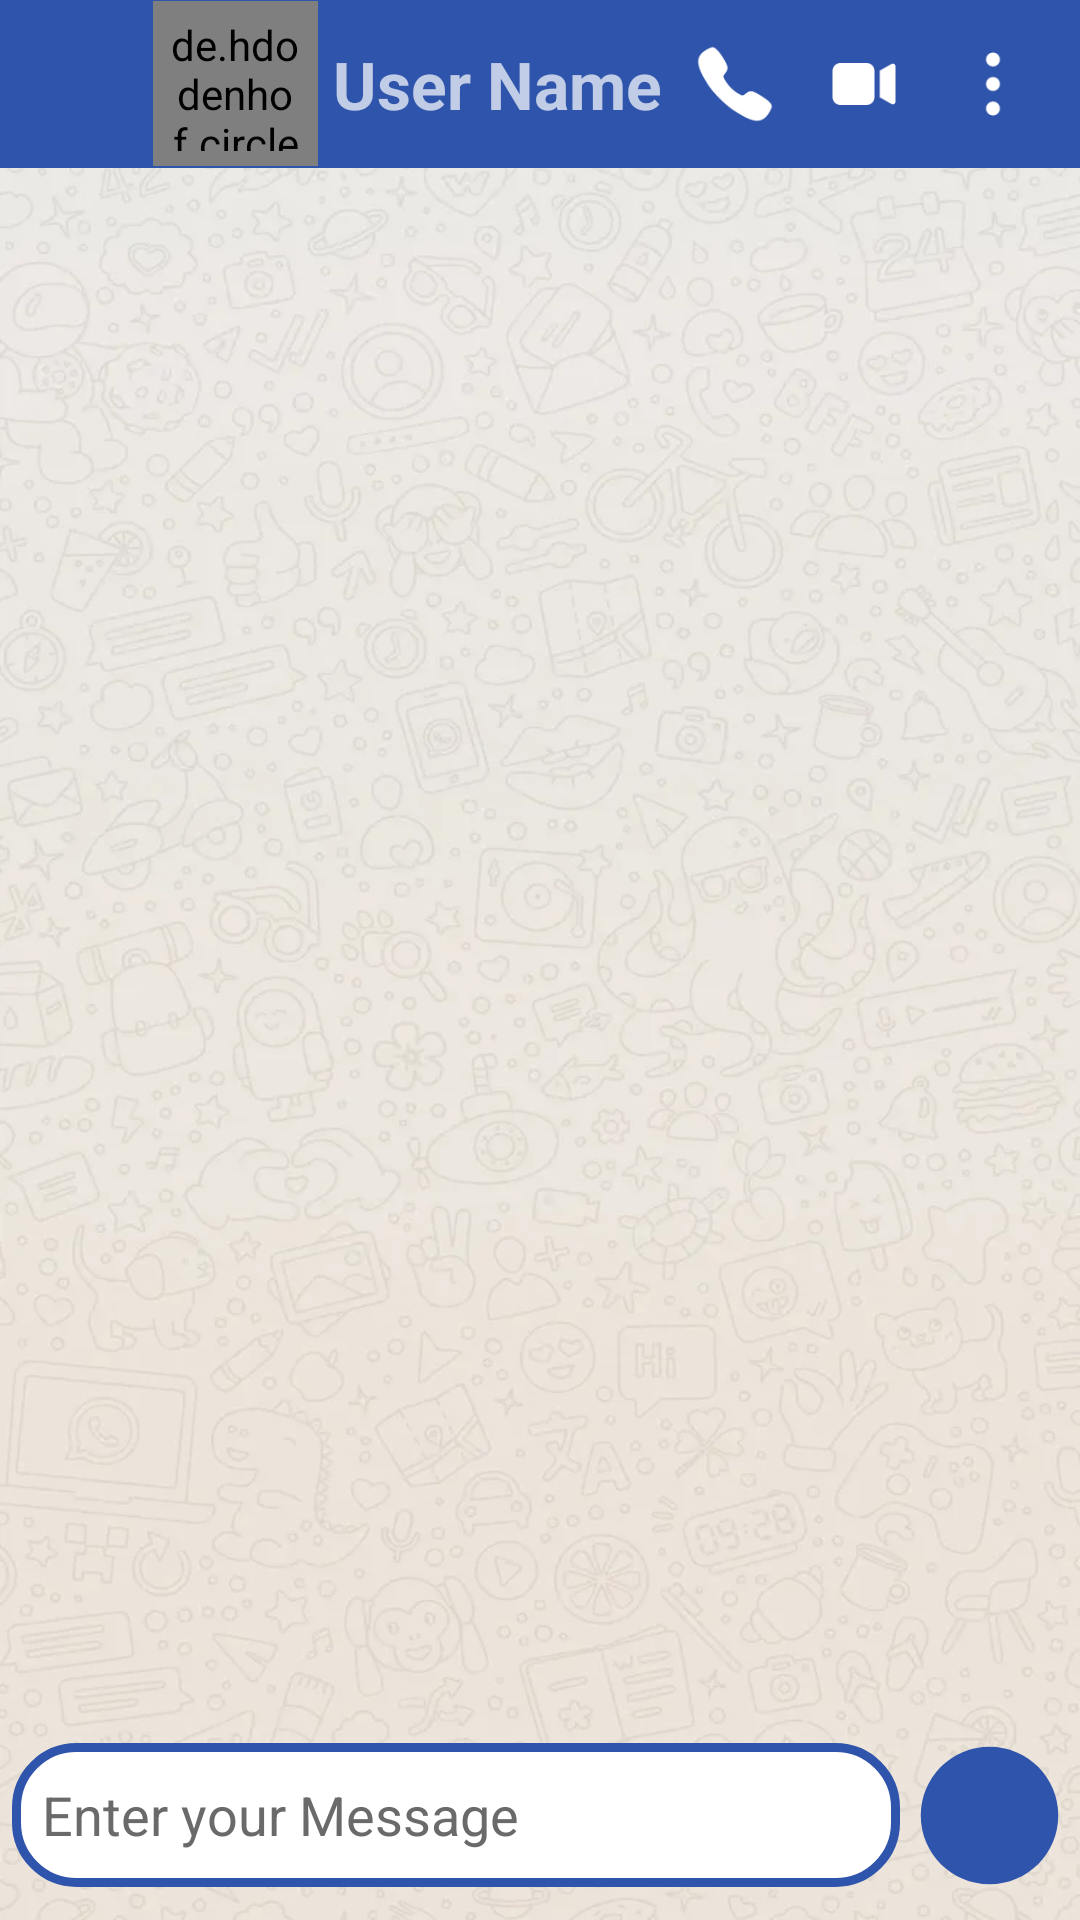

Produce the Android XML layout that renders to this screen, including the resource entries it uses.
<!-- AndroidManifest.xml: application theme Theme.BCAWhatsApp -->
<!-- res/layout/activity_chat_detail.xml -->
<?xml version="1.0" encoding="utf-8"?>
<RelativeLayout xmlns:android="http://schemas.android.com/apk/res/android"
    xmlns:app="http://schemas.android.com/apk/res-auto"
    xmlns:tools="http://schemas.android.com/tools"
    android:layout_width="match_parent"
    android:layout_height="match_parent"
    android:background="@drawable/white_chat_wallpaper"
    tools:context=".ChatDetailActivity">

    <RelativeLayout
        android:id="@+id/relative"
        android:layout_width="match_parent"
        android:layout_height="wrap_content"
        android:layout_alignParentStart="true"
        android:layout_alignParentBottom="true"
        android:layout_marginBottom="5dp"
        android:orientation="horizontal">

        <EditText
            android:id="@+id/etMessage"
            android:layout_width="match_parent"
            android:layout_height="48dp"
            android:layout_centerInParent="true"
            android:layout_marginStart="4dp"
            android:layout_toStartOf="@+id/buttonn"
            android:background="@drawable/myedittext"
            android:hint="Enter your Message"
            android:inputType="textPersonName"
            android:padding="10dp"
            android:textColor="@color/black"
            android:textColorHint="#6A6A6A"
            android:textCursorDrawable="@drawable/color_cursor" />

        <RelativeLayout
            android:id="@+id/buttonn"
            android:layout_width="60dp"
            android:layout_height="wrap_content"
            android:layout_alignParentEnd="true">

            <ImageView
                android:id="@+id/imageView6"
                android:layout_width="match_parent"
                android:layout_height="60dp"
                android:layout_centerInParent="true"
                android:layout_marginEnd="5dp"
                app:srcCompat="@drawable/ic_baseline_circle_24" />

            <ImageView
                android:id="@+id/send"
                android:layout_width="30dp"
                android:layout_height="30dp"
                android:layout_centerInParent="true"
                android:layout_marginEnd="5dp"
                app:srcCompat="@drawable/ic_send"
                app:tint="@color/white" />

        </RelativeLayout>

    </RelativeLayout>

    <androidx.recyclerview.widget.RecyclerView
        android:id="@+id/chatRecylerView"
        android:layout_width="match_parent"
        android:layout_height="match_parent"
        android:layout_above="@+id/relative"
        android:layout_below="@id/toolbar"
        android:layout_weight="1" />

    <androidx.appcompat.widget.Toolbar
        android:id="@+id/toolbar"
        android:layout_width="match_parent"
        android:layout_height="wrap_content"
        android:layout_weight="1"
        android:background="?attr/colorPrimary"
        android:minHeight="?attr/actionBarSize"
        android:theme="?attr/actionBarTheme">

        <androidx.constraintlayout.widget.ConstraintLayout
            android:layout_width="match_parent"
            android:layout_height="match_parent"
            android:layout_weight="1">

            <ImageView
                android:id="@+id/backArrow"
                android:layout_width="35dp"
                android:layout_height="35dp"
                app:layout_constraintBottom_toBottomOf="parent"
                app:layout_constraintStart_toStartOf="parent"
                app:layout_constraintTop_toTopOf="parent"
                app:srcCompat="@drawable/backarrow"
                app:tint="@color/white" />

            <de.hdodenhof.circleimageview.CircleImageView
                android:id="@+id/profile_image_chat_detail"
                android:layout_width="55dp"
                android:layout_height="55dp"
                android:padding="5dp"
                android:src="@drawable/img_1"
                app:civ_border_color="@color/white"
                app:civ_border_width="2dp"
                app:layout_constraintBottom_toBottomOf="parent"
                app:layout_constraintStart_toEndOf="@+id/backArrow"
                app:layout_constraintTop_toTopOf="parent" />

            <TextView
                android:id="@+id/userName"
                android:layout_width="wrap_content"
                android:layout_height="wrap_content"
                android:layout_marginStart="5dp"
                android:text="User Name"
                android:textSize="22dp"
                android:textStyle="bold"
                app:layout_constraintBottom_toBottomOf="parent"
                app:layout_constraintStart_toEndOf="@+id/profile_image_chat_detail"
                app:layout_constraintTop_toTopOf="parent" />

            <ImageView
                android:id="@+id/imageView3"
                android:layout_width="wrap_content"
                android:layout_height="wrap_content"
                android:layout_marginRight="15dp"
                app:layout_constraintBottom_toBottomOf="parent"
                app:layout_constraintEnd_toStartOf="@+id/imageView4"
                app:layout_constraintTop_toTopOf="parent"
                app:srcCompat="@drawable/ic_call_svgrepo_com"
                app:tint="@color/white" />

            <ImageView
                android:id="@+id/imageView4"
                android:layout_width="wrap_content"
                android:layout_height="wrap_content"
                android:layout_marginRight="15dp"
                app:layout_constraintBottom_toBottomOf="parent"
                app:layout_constraintEnd_toStartOf="@+id/imageView5"
                app:layout_constraintTop_toTopOf="parent"
                app:srcCompat="@drawable/ic_video_camera"
                app:tint="@color/white" />

            <ImageView
                android:id="@+id/imageView5"
                android:layout_width="wrap_content"
                android:layout_height="wrap_content"
                android:layout_marginRight="15dp"
                app:layout_constraintBottom_toBottomOf="parent"
                app:layout_constraintEnd_toEndOf="parent"
                app:layout_constraintTop_toTopOf="parent"
                app:srcCompat="@drawable/ic_menu"
                app:tint="@color/white" />
        </androidx.constraintlayout.widget.ConstraintLayout>

    </androidx.appcompat.widget.Toolbar>


</RelativeLayout>
<!-- resources referenced by this layout -->
<resources>
  <color name="black">#FF000000</color>
  <color name="white">#FFFFFFFF</color>
  <!-- drawable color_cursor (drawable) -->
  <?xml version="1.0" encoding="utf-8"?>
  <shape xmlns:android="http://schemas.android.com/apk/res/android">
      <size android:width="2dp" />
      <solid android:color="@color/purple_500"  />
  </shape>
  <!-- drawable ic_baseline_circle_24 (drawable) -->
  <vector android:height="50dp" android:tint="#2F54AB"
      android:viewportHeight="24" android:viewportWidth="24"
      android:width="50dp" xmlns:android="http://schemas.android.com/apk/res/android">
      <path android:fillColor="@android:color/white" android:pathData="M12,2C6.47,2 2,6.47 2,12s4.47,10 10,10 10,-4.47 10,-10S17.53,2 12,2z"/>
  </vector>
  <!-- drawable ic_call_svgrepo_com (drawable) -->
  <vector android:height="28dp" android:viewportHeight="512"
      android:viewportWidth="512" android:width="28dp" xmlns:android="http://schemas.android.com/apk/res/android">
      <path android:fillColor="#FF000000" android:pathData="M391,480c-19.52,0 -46.94,-7.06 -88,-30 -49.93,-28 -88.55,-53.85 -138.21,-103.38C116.91,298.77 93.61,267.79 61,208.45c-36.84,-67 -30.56,-102.12 -23.54,-117.13C45.82,73.38 58.16,62.65 74.11,52A176.3,176.3 0,0 1,102.75 36.8c1,-0.43 1.93,-0.84 2.76,-1.21 4.95,-2.23 12.45,-5.6 21.95,-2 6.34,2.38 12,7.25 20.86,16 18.17,17.92 43,57.83 52.16,77.43 6.15,13.21 10.22,21.93 10.23,31.71 0,11.45 -5.76,20.28 -12.75,29.81 -1.31,1.79 -2.61,3.5 -3.87,5.16 -7.61,10 -9.28,12.89 -8.18,18.05 2.23,10.37 18.86,41.24 46.19,68.51s57.31,42.85 67.72,45.07c5.38,1.15 8.33,-0.59 18.65,-8.47 1.48,-1.13 3,-2.3 4.59,-3.47 10.66,-7.93 19.08,-13.54 30.26,-13.54h0.06c9.73,0 18.06,4.22 31.86,11.18 18,9.08 59.11,33.59 77.14,51.78 8.77,8.84 13.66,14.48 16.05,20.81 3.6,9.53 0.21,17 -2,22 -0.37,0.83 -0.78,1.74 -1.21,2.75a176.49,176.49 0,0 1,-15.29 28.58c-10.63,15.9 -21.4,28.21 -39.38,36.58A67.42,67.42 0,0 1,391 480Z"/>
  </vector>
  <!-- drawable ic_menu (drawable) -->
  <vector android:height="28dp" android:viewportHeight="24"
      android:viewportWidth="24" android:width="28dp" xmlns:android="http://schemas.android.com/apk/res/android">
      <path android:fillColor="#FF000000" android:pathData="M12,7a2,2 0,1 0,-2 -2A2,2 0,0 0,12 7ZM12,17a2,2 0,1 0,2 2A2,2 0,0 0,12 17ZM12,10a2,2 0,1 0,2 2A2,2 0,0 0,12 10Z"/>
  </vector>
  <!-- drawable ic_video_camera (drawable) -->
  <vector android:height="28dp" android:viewportHeight="16"
      android:viewportWidth="16" android:width="28dp" xmlns:android="http://schemas.android.com/apk/res/android">
      <path android:fillColor="#212121" android:pathData="M8.5,4C9.3284,4 10,4.6716 10,5.5L10,10.5C10,11.3284 9.3284,12 8.5,12L3.5,12C2.6716,12 2,11.3284 2,10.5L2,5.5C2,4.6716 2.6716,4 3.5,4L8.5,4ZM13.2484,4.1778C13.5561,4.0018 13.9332,4.1932 13.9895,4.5257L13.9967,4.6116L13.9996,11.388C13.9998,11.7425 13.6463,11.9749 13.3297,11.8587L13.2515,11.8223L11.0003,10.5359L11.0003,5.4637L13.2484,4.1778Z"/>
  </vector>
  <!-- drawable myedittext (drawable) -->
  <?xml version="1.0" encoding="utf-8"?>
  <shape xmlns:android="http://schemas.android.com/apk/res/android"
      android:shape="rectangle"
      android:padding="10dp">
  
      <stroke
          android:width="3dp"
          android:color="#2f54ab"/>
  
      <solid android:color="@color/white" />
      <corners
          android:radius="20dp" />
  </shape>
  <style name="Theme.BCAWhatsApp" parent="Theme.MaterialComponents.DayNight.DarkActionBar">
          
          <item name="colorPrimary">@color/purple_500</item>
          <item name="colorPrimaryVariant">@color/purple_500</item>
          <item name="colorOnPrimary">@color/white</item>
          
          <item name="colorSecondary">@color/teal_200</item>
          <item name="colorSecondaryVariant">@color/purple_500</item>
          <item name="colorOnSecondary">@color/white</item>
          
          <item name="android:statusBarColor" tools:targetApi="l">?attr/colorPrimaryVariant</item>
          
      </style>
  <color name="purple_500">#2f54ab</color>
  <color name="teal_200">#FF03DAC5</color>
</resources>
